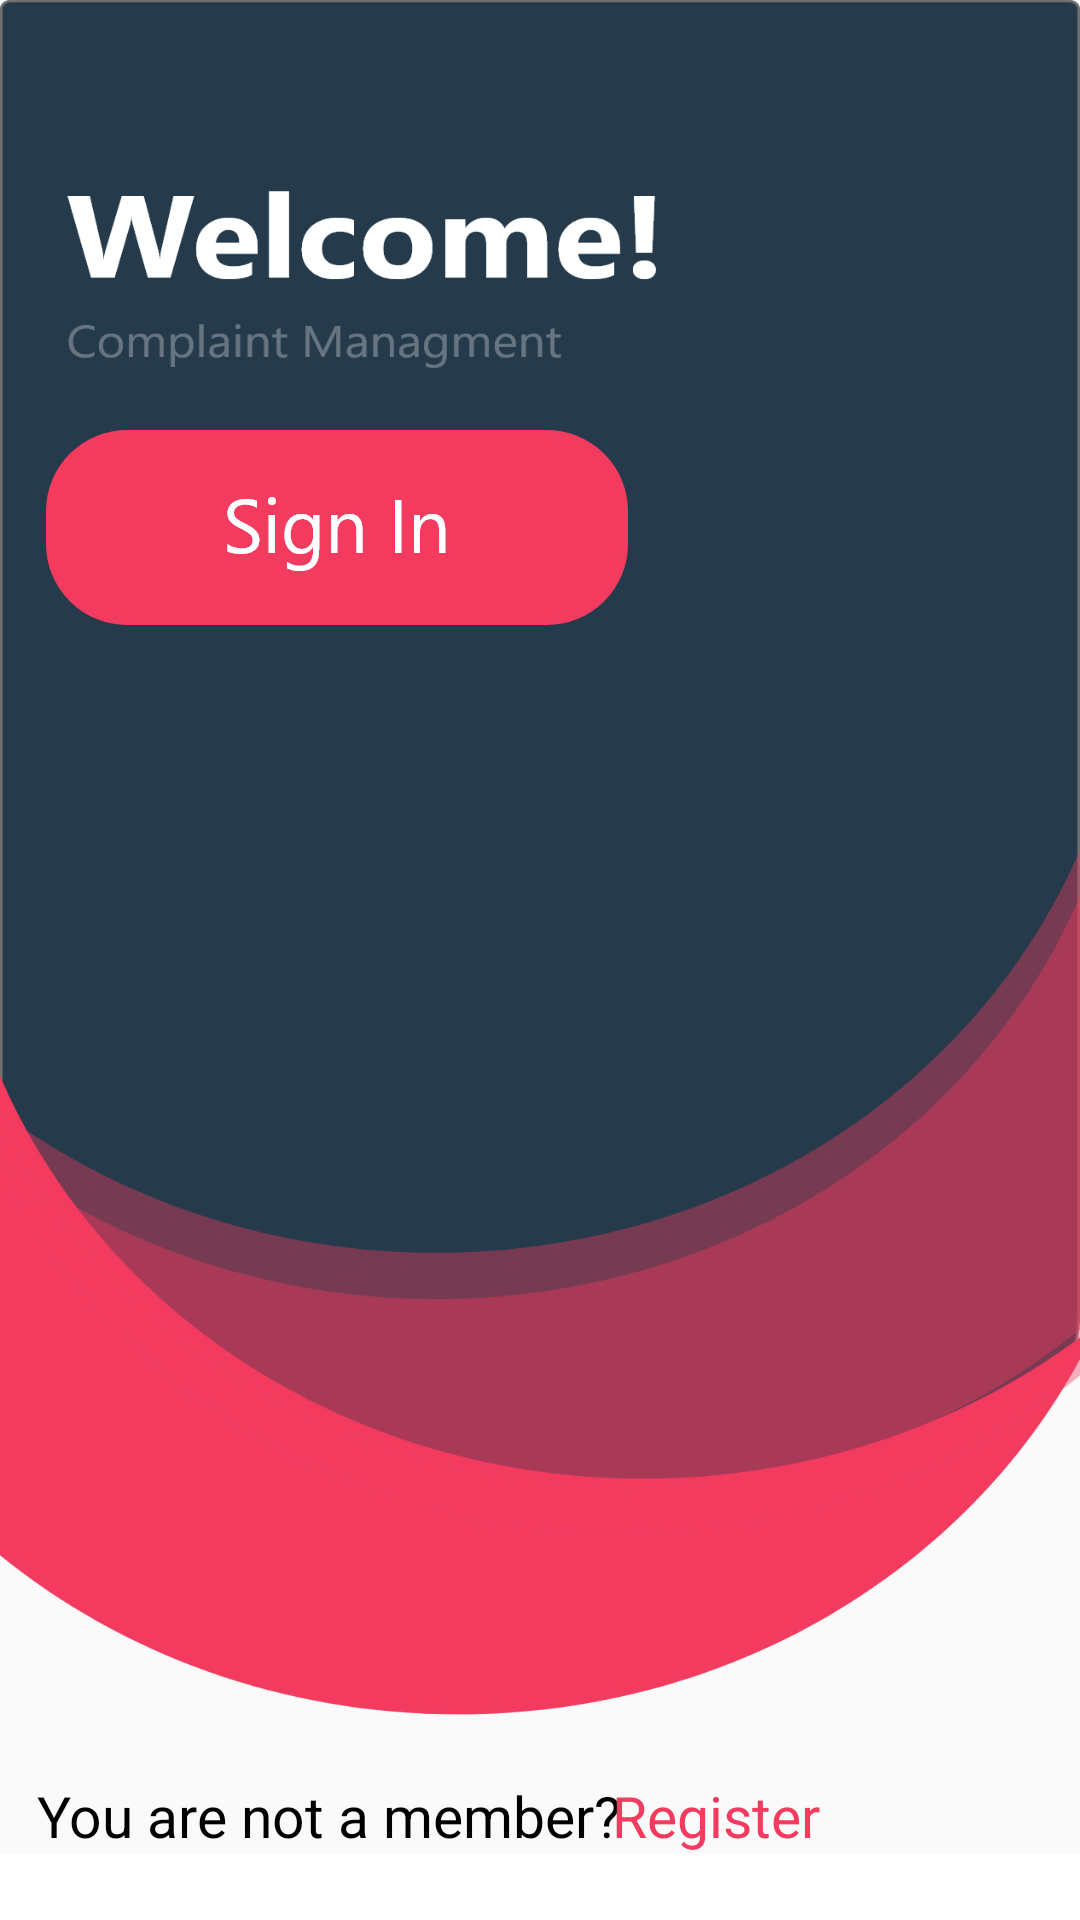

Reconstruct the res/layout file that produces this screen, plus the resources it refers to.
<!-- AndroidManifest.xml: application theme Theme.ComplaintManagmentSystem -->
<!-- res/layout/activity_signuppage.xml -->
<?xml version="1.0" encoding="utf-8"?>
<androidx.constraintlayout.widget.ConstraintLayout xmlns:android="http://schemas.android.com/apk/res/android"
    xmlns:app="http://schemas.android.com/apk/res-auto"
    xmlns:tools="http://schemas.android.com/tools"
    android:layout_width="match_parent"
    android:layout_height="match_parent"
    android:background="@drawable/background"
    tools:context=".Signuppage">

    <TextView
        android:id="@+id/textView3"
        android:layout_width="wrap_content"
        android:layout_height="wrap_content"
        android:text="You are not a member?"
        android:textColor="@color/black"
        android:textSize="19sp"
        app:layout_constraintBottom_toBottomOf="parent"
        app:layout_constraintEnd_toEndOf="parent"
        app:layout_constraintHorizontal_bias="0.075"
        app:layout_constraintStart_toStartOf="parent"
        app:layout_constraintTop_toTopOf="parent"
        app:layout_constraintVertical_bias="0.964" />

    <View
        android:id="@+id/view3"
        android:layout_width="411dp"
        android:layout_height="22dp"
        android:background="@color/white"
        android:backgroundTint="#FFFFFF"
        app:layout_constraintBottom_toBottomOf="parent"
        app:layout_constraintEnd_toEndOf="parent"
        app:layout_constraintHorizontal_bias="0.0"
        app:layout_constraintStart_toStartOf="parent"
        app:layout_constraintTop_toTopOf="parent"
        app:layout_constraintVertical_bias="1.0" />

    <TextView
        android:id="@+id/textView4"
        android:layout_width="wrap_content"
        android:layout_height="wrap_content"
        android:onClick="SignupFunctionbutton"
        android:text="Register"
        android:textColor="#F23B5F"
        android:textSize="19sp"
        app:layout_constraintBottom_toBottomOf="parent"
        app:layout_constraintEnd_toEndOf="parent"
        app:layout_constraintHorizontal_bias="0.702"
        app:layout_constraintStart_toStartOf="parent"
        app:layout_constraintTop_toTopOf="parent"
        app:layout_constraintVertical_bias="0.964" />

    <Button
        android:id="@+id/button"
        android:layout_width="wrap_content"
        android:layout_height="wrap_content"
        android:background="@drawable/button"
        android:onClick="SinginFunction"
        app:layout_constraintBottom_toBottomOf="@+id/view3"
        app:layout_constraintEnd_toEndOf="parent"
        app:layout_constraintHorizontal_bias="0.092"
        app:layout_constraintStart_toStartOf="parent"
        app:layout_constraintTop_toTopOf="parent"
        app:layout_constraintVertical_bias="0.249" />

</androidx.constraintlayout.widget.ConstraintLayout>
<!-- resources referenced by this layout -->
<resources>
  <!-- drawable background: png bitmap (drawable-hdpi, 59232 bytes) -->
  <!-- drawable button: png bitmap (drawable-hdpi, 4638 bytes) -->
  <style name="Theme.ComplaintManagmentSystem" parent="Theme.AppCompat.Light.DarkActionBar">
          
          <item name="colorPrimary">@color/purple_500</item>
          <item name="colorPrimaryVariant">@color/purple_700</item>
          <item name="colorOnPrimary">@color/white</item>
          
          <item name="colorSecondary">@color/teal_200</item>
          <item name="colorSecondaryVariant">@color/teal_700</item>
          <item name="colorOnSecondary">@color/black</item>
          
          <item name="android:statusBarColor" tools:targetApi="l">?attr/colorPrimaryVariant</item>
          
      </style>
  <!-- not gathered from this repository: default colours our renderer supplied (Android Studio template values) -->
  <color name="purple_500">#FF6200EE</color>
  <color name="purple_700">#FF3700B3</color>
  <color name="teal_200">#FF03DAC5</color>
  <color name="teal_700">#FF018786</color>
  <color name="black">#FF000000</color>
  <color name="white">#FFFFFFFF</color>
</resources>
